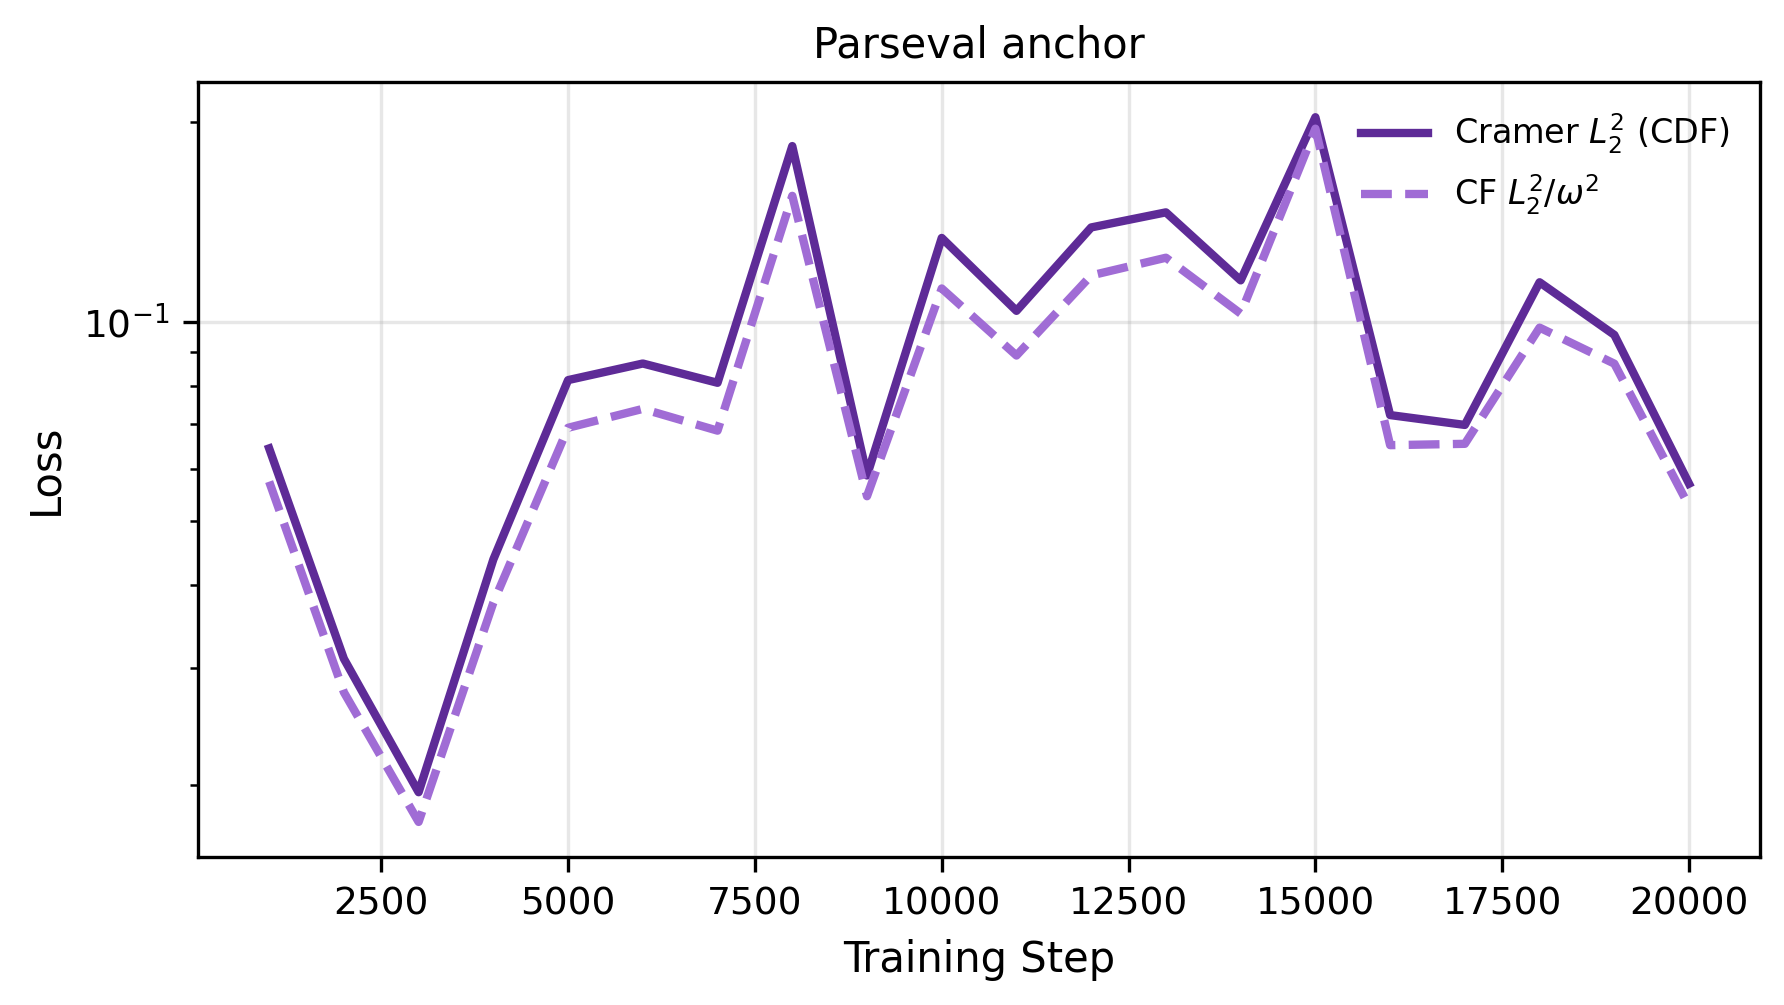

Data behind this chart, as committed beside it:
step, cramer_l2_dirac, cf_l2_w_dirac, cramer_l2_dirac_std, cf_l2_w_dirac_std
1000, 0.06437, 0.05736, 0.0, 0.0
2000, 0.03098, 0.02757, 0.0, 0.0
3000, 0.01948, 0.01757, 0.0, 0.0
4000, 0.04376, 0.03765, 0.0, 0.0
5000, 0.08163, 0.06916, 0.0, 0.0
6000, 0.08647, 0.07386, 0.0, 0.0
7000, 0.08087, 0.06847, 0.0, 0.0
8000, 0.1842, 0.1549, 0.0, 0.0
9000, 0.05859, 0.05451, 0.0, 0.0
10000, 0.1338, 0.1123, 0.0, 0.0
11000, 0.1039, 0.08891, 0.0, 0.0
12000, 0.1388, 0.1175, 0.0, 0.0
13000, 0.1463, 0.1249, 0.0, 0.0
14000, 0.1155, 0.1029, 0.0, 0.0
15000, 0.2036, 0.1956, 0.0, 0.0
16000, 0.07228, 0.0651, 0.0, 0.0
17000, 0.06985, 0.06541, 0.0, 0.0
18000, 0.1147, 0.09797, 0.0, 0.0
19000, 0.09553, 0.08643, 0.0, 0.0
20000, 0.05694, 0.05267, 0.0, 0.0
